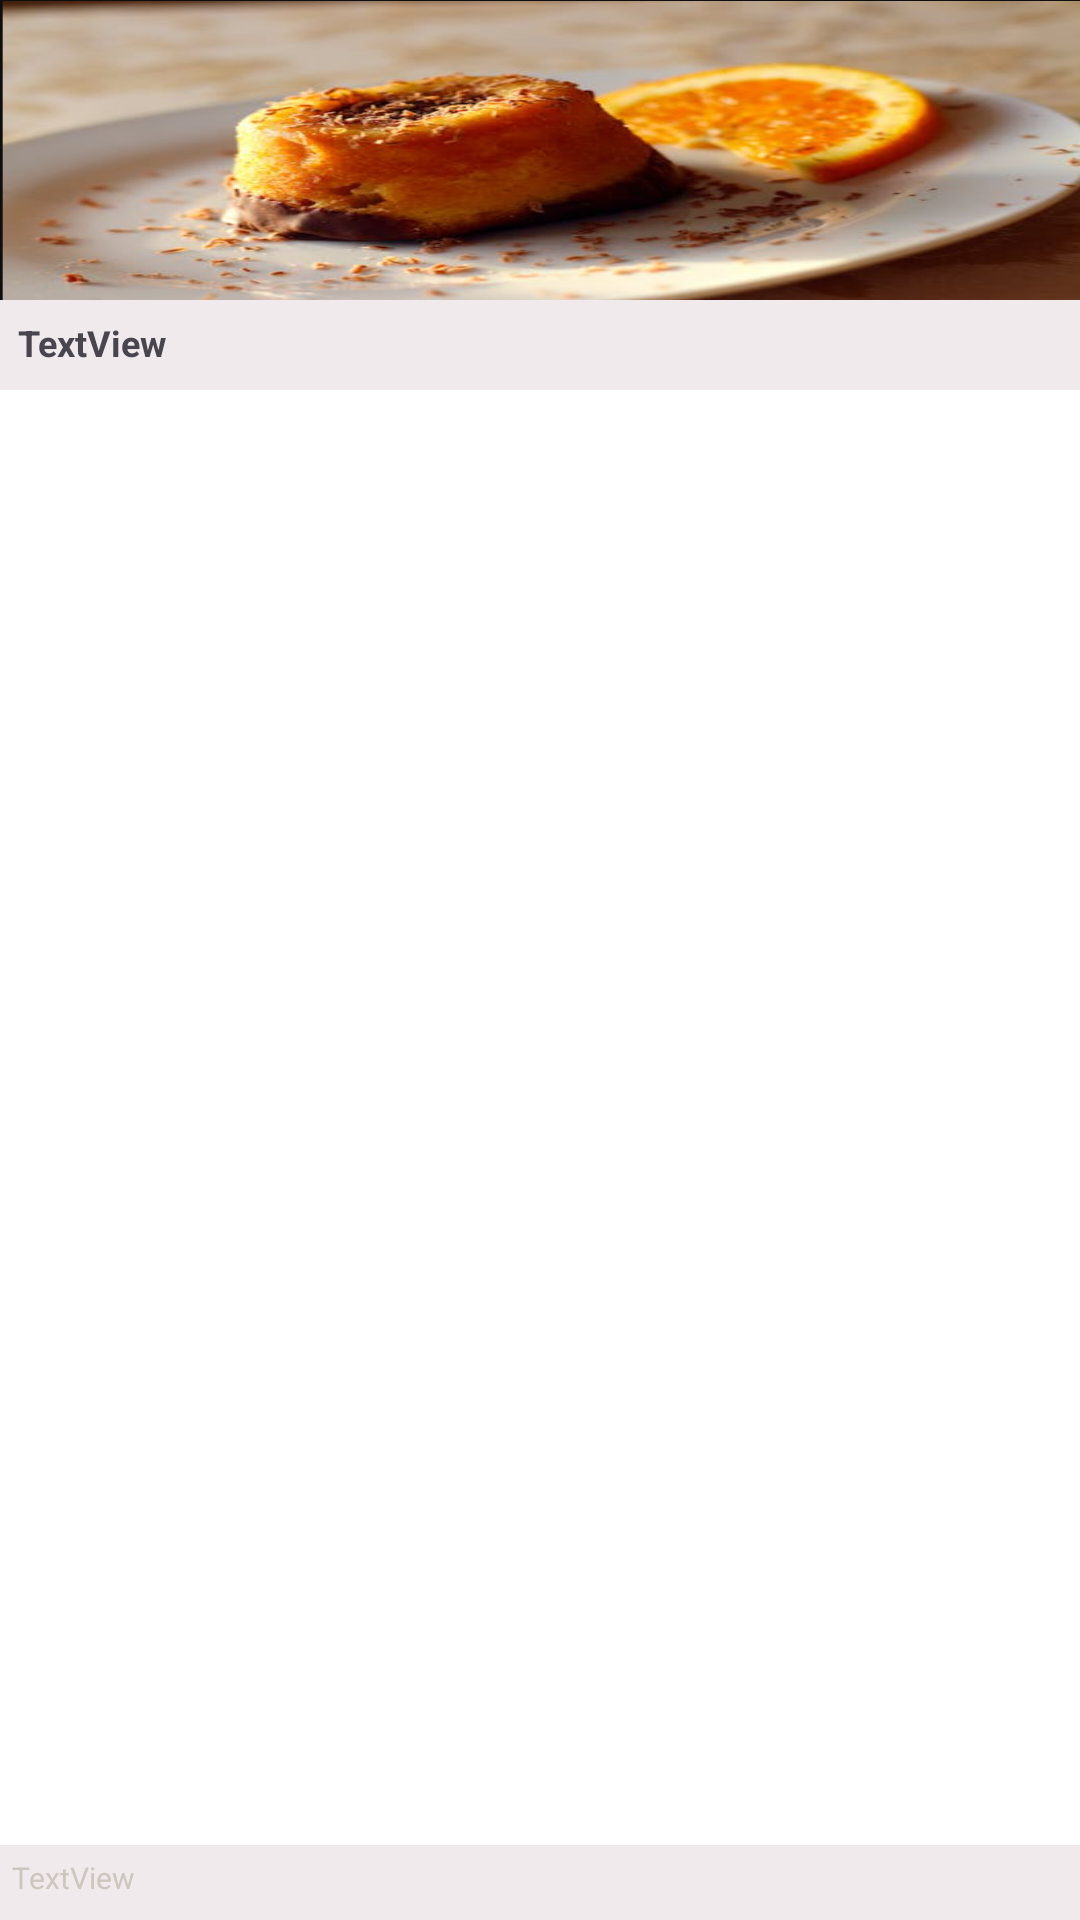

Produce the Android XML layout that renders to this screen, including the resource entries it uses.
<!-- AndroidManifest.xml: application theme Theme.Cooking_App -->
<!-- res/layout/list_food_by_category_item.xml -->
<?xml version="1.0" encoding="utf-8"?>
<androidx.constraintlayout.widget.ConstraintLayout xmlns:android="http://schemas.android.com/apk/res/android"
    xmlns:app="http://schemas.android.com/apk/res-auto"
    android:layout_width="100dp"
    android:layout_height="150dp"
    android:layout_margin="8dp"
    android:orientation="vertical"
    android:background="@drawable/bg_recipe">

    <ImageView
        android:id="@+id/recipeImage"
        android:layout_width="match_parent"
        android:layout_height="100dp"
        android:scaleType="fitXY"
        android:src="@drawable/dessert_orange_food_chocolate"
        app:layout_constraintEnd_toEndOf="parent"
        app:layout_constraintStart_toStartOf="parent"
        app:layout_constraintTop_toTopOf="parent" />

    <TextView
        android:id="@+id/recipeName"
        android:layout_width="match_parent"
        android:layout_height="30dp"
        android:background="#F0EAEC"
        android:padding="6dp"
        android:text="TextView"
        android:textSize="12sp"
        android:textStyle="bold"
        app:layout_constraintBottom_toBottomOf="parent"
        app:layout_constraintEnd_toEndOf="parent"
        app:layout_constraintHorizontal_bias="0.0"
        app:layout_constraintStart_toStartOf="parent"
        app:layout_constraintTop_toBottomOf="@+id/recipeImage"
        app:layout_constraintVertical_bias="0.0" />

    <TextView
        android:id="@+id/categoryName"
        android:layout_width="match_parent"
        android:layout_height="25dp"
        android:background="#F0EAEC"
        android:padding="4dp"
        android:text="TextView"
        android:textSize="10sp"
        android:textColor="@color/light"
        app:layout_constraintBottom_toBottomOf="parent"
        app:layout_constraintEnd_toEndOf="parent"
        app:layout_constraintHorizontal_bias="0.0"
        app:layout_constraintStart_toStartOf="parent"
        app:layout_constraintTop_toBottomOf="@+id/recipeImage"
        app:layout_constraintVertical_bias="1.0" />

</androidx.constraintlayout.widget.ConstraintLayout>
<!-- resources referenced by this layout -->
<resources>
  <color name="light">#CDC6BE</color>
  <!-- drawable bg_recipe (drawable) -->
  <?xml version="1.0" encoding="utf-8"?>
  <shape xmlns:android="http://schemas.android.com/apk/res/android">
      <solid android:color="#ffffff"></solid>
      <corners android:radius="20dp" ></corners>
  </shape>
  <!-- drawable dessert_orange_food_chocolate: png bitmap (drawable, 563768 bytes) -->
  <style name="Theme.Cooking_App" parent="Base.Theme.Cooking_App" />
  <style name="Base.Theme.Cooking_App" parent="Theme.Material3.DayNight.NoActionBar">
          
          
      </style>
</resources>
